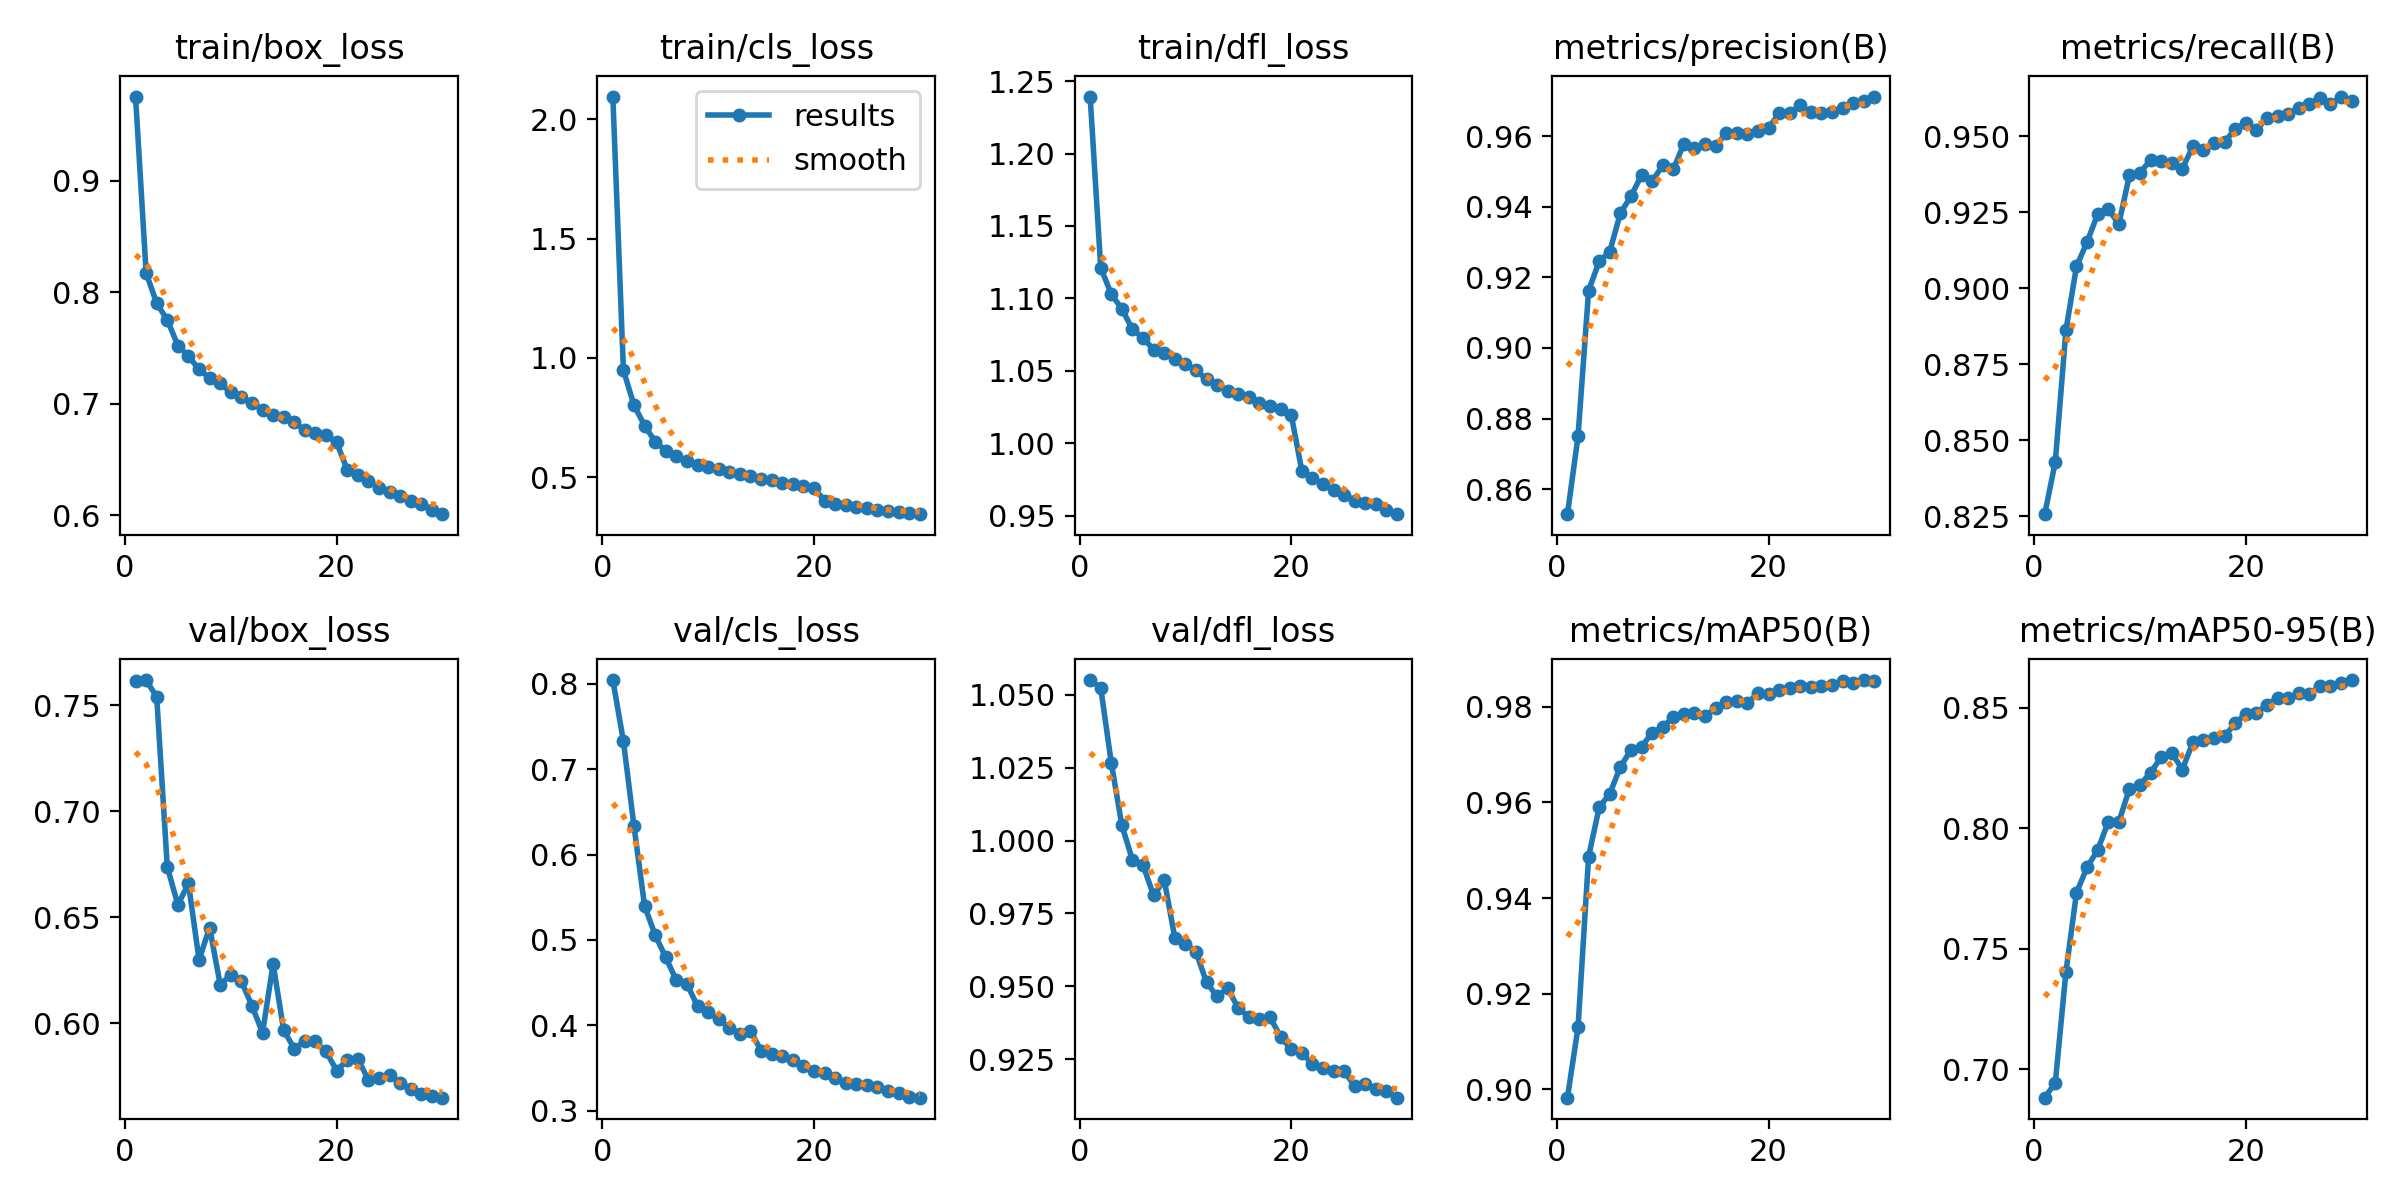

Values plotted in this chart, from the file beside it:
epoch, time, train/box_loss, train/cls_loss, train/dfl_loss, metrics/precision(B), metrics/recall(B), metrics/mAP50(B), metrics/mAP50-95(B), val/box_loss, val/cls_loss, val/dfl_loss, lr/pg0, lr/pg1, lr/pg2
1, 112.8, 0.9757, 2.094, 1.239, 0.8529, 0.8257, 0.8982, 0.6883, 0.7617, 0.8046, 1.055, 0.000185, 0.000185, 0.000185
2, 210.4, 0.8175, 0.9484, 1.121, 0.8749, 0.8429, 0.9129, 0.6945, 0.762, 0.7329, 1.052, 0.0003581, 0.0003581, 0.0003581
3, 306.4, 0.7902, 0.8023, 1.103, 0.9163, 0.8861, 0.9487, 0.7403, 0.754, 0.6333, 1.027, 0.000519, 0.000519, 0.000519
4, 402.6, 0.7754, 0.7166, 1.093, 0.9245, 0.9072, 0.959, 0.7732, 0.6738, 0.5398, 1.005, 0.000501, 0.000501, 0.000501
5, 498.7, 0.7523, 0.65, 1.079, 0.9273, 0.9152, 0.9618, 0.7838, 0.6559, 0.5057, 0.9933, 0.0004826, 0.0004826, 0.0004826
6, 594.2, 0.7429, 0.6115, 1.073, 0.9382, 0.9244, 0.9675, 0.7909, 0.666, 0.4796, 0.9915, 0.0004643, 0.0004643, 0.0004643
7, 690.8, 0.7309, 0.5882, 1.065, 0.943, 0.9261, 0.971, 0.8026, 0.63, 0.4526, 0.9812, 0.0004459, 0.0004459, 0.0004459
8, 786.5, 0.7235, 0.5692, 1.062, 0.949, 0.9212, 0.9716, 0.8026, 0.6452, 0.4484, 0.9865, 0.0004276, 0.0004276, 0.0004276
9, 882.5, 0.7185, 0.5537, 1.058, 0.9472, 0.9372, 0.9746, 0.8163, 0.6183, 0.4223, 0.9667, 0.0004092, 0.0004092, 0.0004092
10, 978.1, 0.7103, 0.5432, 1.055, 0.9518, 0.938, 0.9758, 0.818, 0.6229, 0.4151, 0.9647, 0.0003909, 0.0003909, 0.0003909
11, 1084, 0.7062, 0.5332, 1.05, 0.9506, 0.9423, 0.9779, 0.823, 0.6199, 0.4069, 0.9618, 0.0003725, 0.0003725, 0.0003725
12, 1180, 0.7005, 0.5204, 1.044, 0.9578, 0.942, 0.9785, 0.8294, 0.6083, 0.3969, 0.9514, 0.0003542, 0.0003542, 0.0003542
13, 1277, 0.6948, 0.5145, 1.04, 0.9567, 0.9413, 0.9787, 0.8313, 0.5956, 0.3903, 0.9465, 0.0003358, 0.0003358, 0.0003358
14, 1372, 0.6896, 0.5037, 1.036, 0.9578, 0.9393, 0.9781, 0.8244, 0.628, 0.3935, 0.9493, 0.0003175, 0.0003175, 0.0003175
15, 1468, 0.6885, 0.4947, 1.034, 0.9573, 0.9467, 0.9798, 0.8356, 0.5967, 0.3703, 0.9425, 0.0002991, 0.0002991, 0.0002991
16, 1564, 0.6836, 0.487, 1.032, 0.9608, 0.9454, 0.9811, 0.8367, 0.5881, 0.3661, 0.9396, 0.0002808, 0.0002808, 0.0002808
17, 1660, 0.6763, 0.4779, 1.027, 0.961, 0.9478, 0.9812, 0.8376, 0.5916, 0.3644, 0.9389, 0.0002624, 0.0002624, 0.0002624
18, 1756, 0.6737, 0.4706, 1.026, 0.9607, 0.948, 0.9808, 0.8381, 0.5915, 0.3593, 0.9394, 0.0002441, 0.0002441, 0.0002441
19, 1852, 0.672, 0.4656, 1.023, 0.9615, 0.9526, 0.9829, 0.8436, 0.5867, 0.3527, 0.9327, 0.0002257, 0.0002257, 0.0002257
20, 1948, 0.6654, 0.457, 1.02, 0.9623, 0.9543, 0.9827, 0.8474, 0.5777, 0.3461, 0.9285, 0.0002074, 0.0002074, 0.0002074
21, 2038, 0.641, 0.4022, 0.9809, 0.9665, 0.9519, 0.9836, 0.8477, 0.5825, 0.3443, 0.9271, 0.000189, 0.000189, 0.000189
22, 2128, 0.6359, 0.3898, 0.9757, 0.9665, 0.9562, 0.984, 0.8512, 0.5834, 0.3383, 0.9235, 0.0001707, 0.0001707, 0.0001707
23, 2218, 0.6311, 0.3823, 0.9715, 0.9688, 0.9568, 0.9844, 0.8541, 0.5733, 0.332, 0.922, 0.0001523, 0.0001523, 0.0001523
24, 2308, 0.6247, 0.3764, 0.9677, 0.9668, 0.9574, 0.9841, 0.854, 0.574, 0.3314, 0.9209, 0.000134, 0.000134, 0.000134
25, 2397, 0.6213, 0.3723, 0.9643, 0.9666, 0.9594, 0.9843, 0.8559, 0.5754, 0.3298, 0.9209, 0.0001156, 0.0001156, 0.0001156
26, 2486, 0.6175, 0.3651, 0.9604, 0.9669, 0.9607, 0.9846, 0.8559, 0.572, 0.3272, 0.9159, 9.73e-05, 9.73e-05, 9.73e-05
27, 2577, 0.6126, 0.3604, 0.9586, 0.9679, 0.9627, 0.9855, 0.8589, 0.569, 0.3223, 0.9164, 7.8952e-05, 7.8952e-05, 7.8952e-05
28, 2668, 0.6105, 0.3562, 0.9579, 0.9695, 0.9605, 0.985, 0.8589, 0.5665, 0.3203, 0.9149, 6.0604e-05, 6.0604e-05, 6.0604e-05
29, 2759, 0.6049, 0.3513, 0.9541, 0.97, 0.9631, 0.9856, 0.8604, 0.5655, 0.3162, 0.9142, 4.2256e-05, 4.2256e-05, 4.2256e-05
30, 2849, 0.6011, 0.3459, 0.9509, 0.9713, 0.9616, 0.9854, 0.8615, 0.5649, 0.3151, 0.9119, 2.3908e-05, 2.3908e-05, 2.3908e-05
